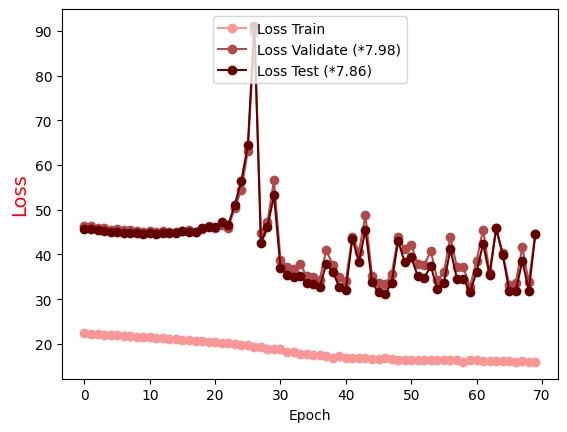

Values plotted in this chart, from the file beside it:
Epoch, Loss Train, Loss Validate (*7.98), Loss Test (*7.86)
0.0, 22.43, 46.42, 45.69
1.0, 22.32, 46.34, 45.63
2.0, 22.2, 46.03, 45.41
3.0, 22.09, 46, 45.34
4.0, 21.99, 45.55, 45.07
5.0, 21.91, 45.69, 45.05
6.0, 21.79, 45.51, 44.92
7.0, 21.73, 45.54, 44.83
8.0, 21.61, 45.36, 44.76
9.0, 21.52, 45.06, 44.64
10.0, 21.46, 45.22, 44.73
11.0, 21.34, 44.96, 44.56
12.0, 21.22, 45.3, 44.8
13.0, 21.14, 45.02, 44.86
14.0, 21.07, 44.97, 44.76
15.0, 20.86, 45.15, 45.15
16.0, 20.83, 45.53, 45.11
17.0, 20.68, 45.03, 45.03
18.0, 20.6, 45.78, 45.94
19.0, 20.48, 46.48, 46.22
20.0, 20.33, 46.04, 46.1
21.0, 20.27, 46.52, 47.18
22.0, 20.13, 46, 46.58
23.0, 20.01, 50.48, 51.12
24.0, 19.79, 54.44, 56.46
25.0, 19.67, 63.15, 64.4
26.0, 19.2, 89.76, 91.14
27.0, 19.3, 44.86, 42.59
28.0, 18.87, 47.22, 46.06
29.0, 18.88, 56.6, 53.24
30.0, 18.85, 38.87, 37.05
31.0, 18.24, 37.27, 35.49
32.0, 18.15, 36.73, 34.99
33.0, 17.82, 37.92, 35.21
34.0, 17.84, 35.16, 33.52
35.0, 17.61, 34.89, 33.32
36.0, 17.4, 34.34, 32.73
37.0, 17.32, 40.96, 37.91
38.0, 16.87, 37.67, 36.1
39.0, 17.21, 35.03, 32.72
40.0, 16.84, 34.15, 32.09
41.0, 16.76, 43.99, 43.54
42.0, 16.9, 40.58, 38.33
43.0, 16.74, 48.74, 45.51
44.0, 16.58, 35.3, 33.76
45.0, 16.69, 33.71, 31.5
46.0, 16.79, 33.38, 31.15
47.0, 16.67, 35.53, 33.51
48.0, 16.45, 43.81, 43.06
49.0, 16.36, 41.26, 38.25
50.0, 16.5, 42.14, 39.34
51.0, 16.39, 37.95, 35.19
52.0, 16.5, 37.63, 34.79
53.0, 16.34, 40.79, 37.43
54.0, 16.39, 34.27, 32.2
55.0, 16.42, 35.98, 33.68
56.0, 16.38, 43.91, 41.15
57.0, 16.45, 37.14, 34.59
58.0, 16.02, 37.15, 34.61
59.0, 16.39, 32.67, 31.58
... 10 more rows
